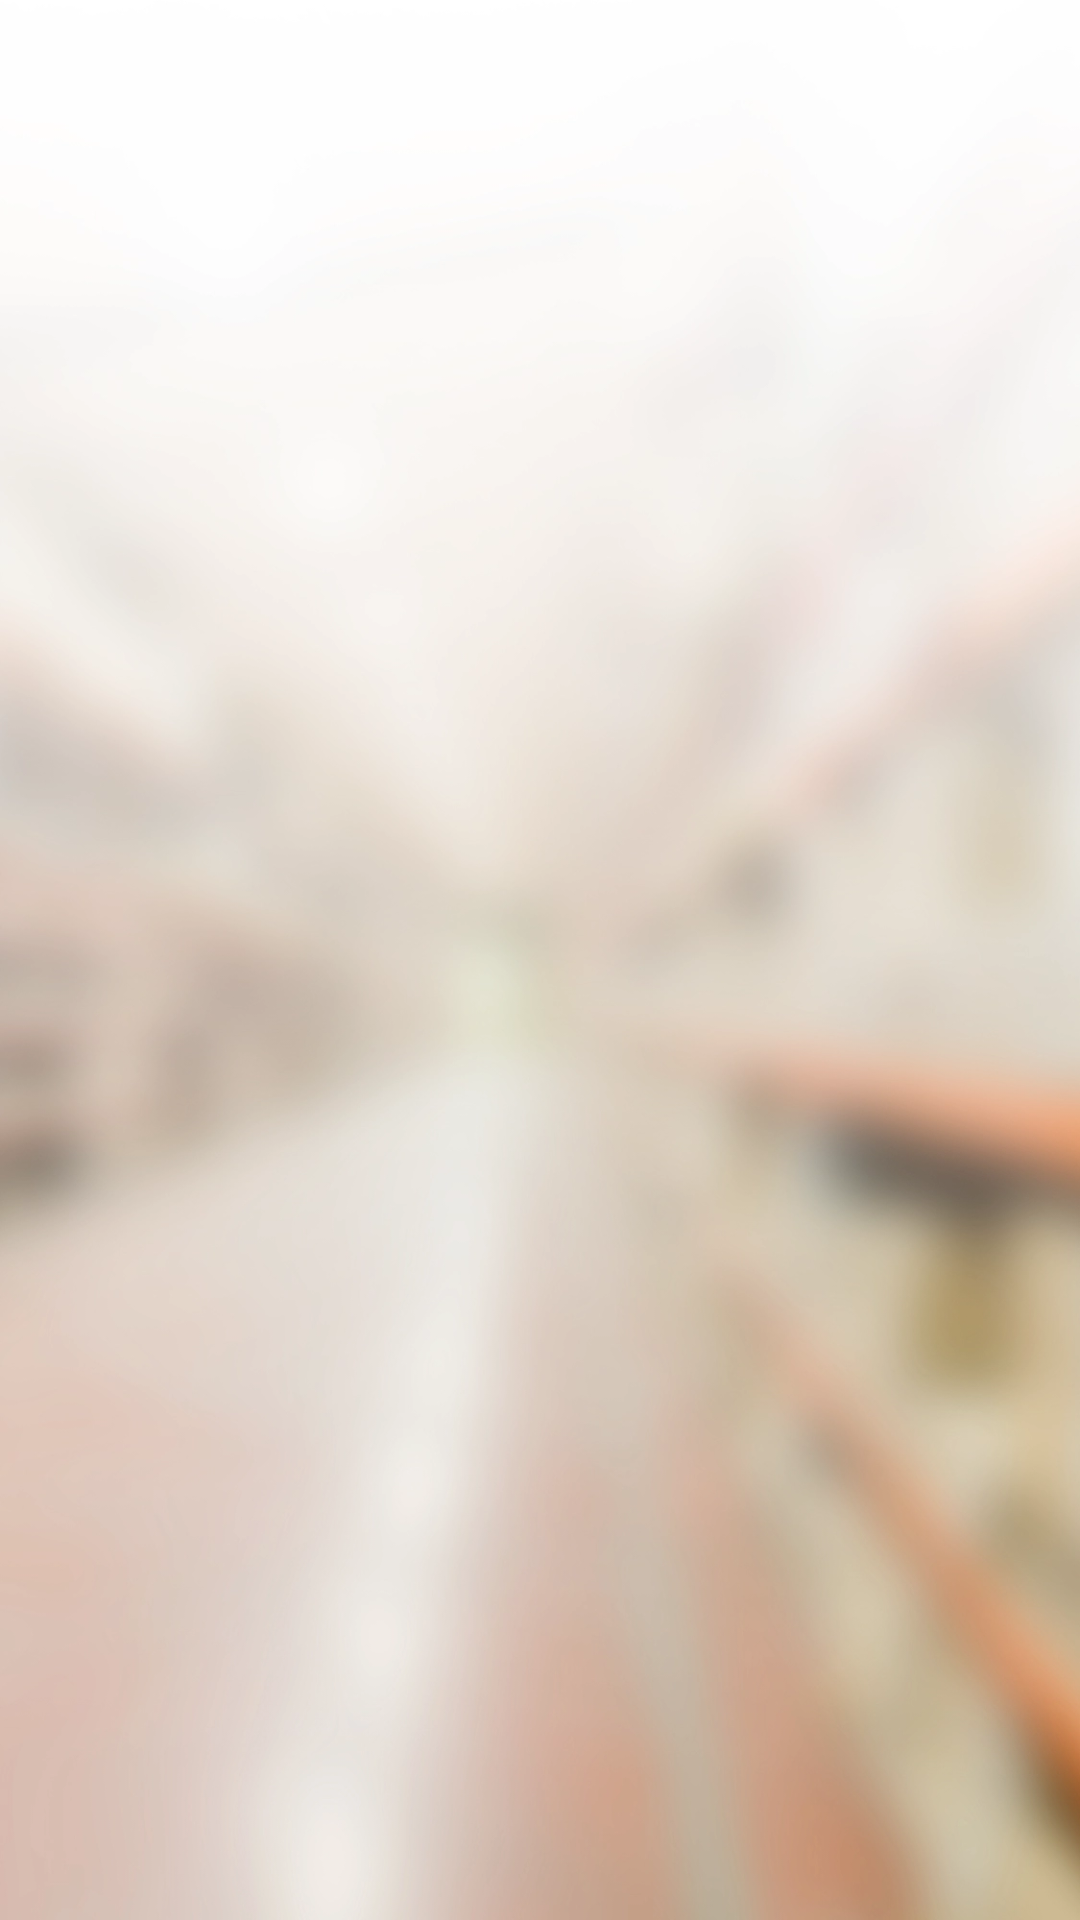

The Android layout XML behind this screen, and the referenced resources:
<!-- AndroidManifest.xml: application theme AppTheme.NoActionBar -->
<!-- res/layout/authen_ac.xml -->
<?xml version="1.0" encoding="utf-8"?>
<FrameLayout xmlns:android="http://schemas.android.com/apk/res/android"
    xmlns:app="http://schemas.android.com/apk/res-auto"
    xmlns:tools="http://schemas.android.com/tools"
    android:layout_width="match_parent"
    android:layout_height="match_parent"
    android:fitsSystemWindows="true"
    tools:context=".ui.authen.AuthenActivity">

    <androidx.appcompat.widget.AppCompatImageView
        android:layout_width="match_parent"
        android:layout_height="match_parent"
        android:scaleType="centerCrop"
        app:srcCompat="@drawable/login_background" />

    <FrameLayout
        android:id="@+id/container"
        android:layout_width="match_parent"
        android:layout_height="match_parent"  />
</FrameLayout>
<!-- resources referenced by this layout -->
<resources>
  <!-- drawable login_background: webp bitmap (drawable-nodpi, 126984 bytes) -->
  <style name="AppTheme.NoActionBar">
          <item name="windowActionBar">false</item>
          <item name="windowNoTitle">true</item>
          <item name="background">@color/white</item>
          <item name="toolbarStyle">@style/MyToolBarStyle</item>
      </style>
  <color name="white">#fff</color>
  <style name="MyToolBarStyle" parent="Widget.AppCompat.Toolbar">
          <item name="background">@color/white</item>
          <item name="contentInsetStartWithNavigation">0dp</item>
          <item name="popupTheme">@style/ThemeOverlay.AppCompat.Light</item>
          <item name="theme">@style/ThemeOverlay.AppCompat.Dark.ActionBar</item>
          <item name="titleTextAppearance">@style/MyTitleTextAppearance</item>
          <item name="subtitleTextAppearance">@style/MySubTitleTextAppearance</item>
  
          
          <item name="android:textColorPrimary">@android:color/holo_blue_light</item>
          
          <item name="actionMenuTextColor">@android:color/holo_green_light</item>
          
          <item name="colorAccent">@color/yellow</item>
          
          <item name="colorControlNormal">@color/indigo</item>
          
          <item name="colorControlActivated">@color/indigo_dark</item>
          
          <item name="colorControlHighlight">@color/indigo_dark</item>
  
          
          
      </style>
  <style name="MyTitleTextAppearance" parent="TextAppearance.Widget.AppCompat.Toolbar.Title">
          <item name="android:textColor">@color/gray_800</item>
          <item name="android:layout_gravity">center</item>
      </style>
  <style name="MySubTitleTextAppearance" parent="TextAppearance.Widget.AppCompat.Toolbar.Subtitle">
          <item name="android:textColor">@color/gray_800</item>
      </style>
  <color name="yellow">#fcd230</color>
  <color name="indigo">#4768fd</color>
  <color name="indigo_dark">#3c54fe</color>
  <color name="gray_800">#424242</color>
</resources>
